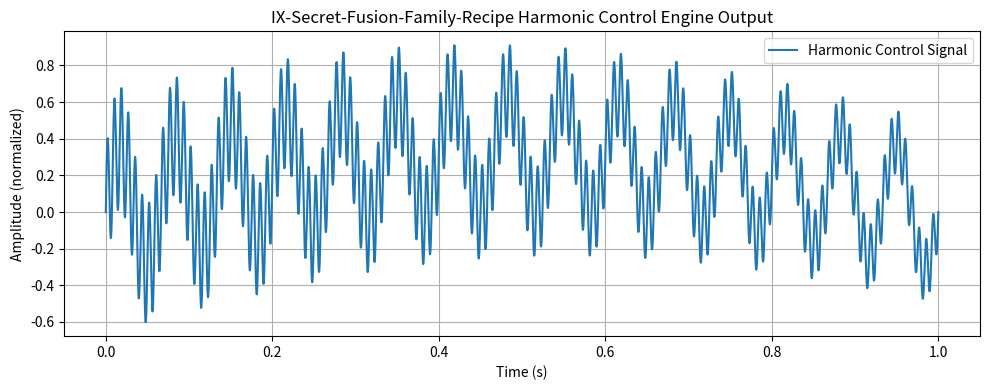

Python code for this plot:
"""
harmonic_control_engine.py

Core module implementing harmonic field control algorithms as defined in
IX-Secret-Fusion-Family-Recipe. Integrates Tesla 3-6-9 pulse generation and
Gankyil rotational phase balancing with adaptive feedback loops.

[redacted]
Date: July 2025
"""

import numpy as np

class HarmonicControlEngine:
    def __init__(self, primary_freq=120.0, secondary_freq=15.0, tertiary_freq=0.5):
        """
        Initialize base frequencies for harmonic control.

        :param primary_freq: Primary Tesla layer frequency in Hz.
        :param secondary_freq: Secondary Gankyil balance frequency in Hz.
        :param tertiary_freq: Tertiary stabilization frequency in Hz.
        """
        self.primary_freq = primary_freq
        self.secondary_freq = secondary_freq
        self.tertiary_freq = tertiary_freq
        self.phase_shift = 0.0
        self.correction = 0.0

    def generate_combined_field(self, time_array):
        """
        Generate harmonic field control signal with current phase parameters.

        :param time_array: numpy array of time values.
        :return: numpy array of combined control signal.
        """
        primary_harmonic = np.sin(2 * np.pi * self.primary_freq * time_array) * self.envelope(time_array)
        secondary_harmonic = np.sin(2 * np.pi * self.secondary_freq * time_array + self.phase_shift)
        tertiary_harmonic = np.sin(2 * np.pi * self.tertiary_freq * time_array + self.correction)

        combined_field = (primary_harmonic + secondary_harmonic + tertiary_harmonic) / 3
        return combined_field

    def envelope(self, time_array):
        """
        Generate non-linear envelope for primary harmonic layer.

        :param time_array: numpy array.
        :return: numpy array of envelope values.
        """
        return np.exp(-time_array * 0.5) * np.cos(2 * np.pi * 0.1 * time_array)

    def update_phase_parameters(self, feedback_value):
        """
        Adjust phase parameters based on feedback (simulated placeholder).

        :param feedback_value: Numeric stability metric.
        """
        self.phase_shift += feedback_value * 0.001
        self.correction += feedback_value * 0.0001

if __name__ == "__main__":
    import matplotlib.pyplot as plt

    engine = HarmonicControlEngine()
    t = np.linspace(0, 1, 5000)
    control_signal = engine.generate_combined_field(t)

    plt.figure(figsize=(10, 4))
    plt.plot(t, control_signal, label="Harmonic Control Signal")
    plt.xlabel("Time (s)")
    plt.ylabel("Amplitude (normalized)")
    plt.title("IX-Secret-Fusion-Family-Recipe Harmonic Control Engine Output")
    plt.grid(True)
    plt.legend()
    plt.tight_layout()
    plt.show()
